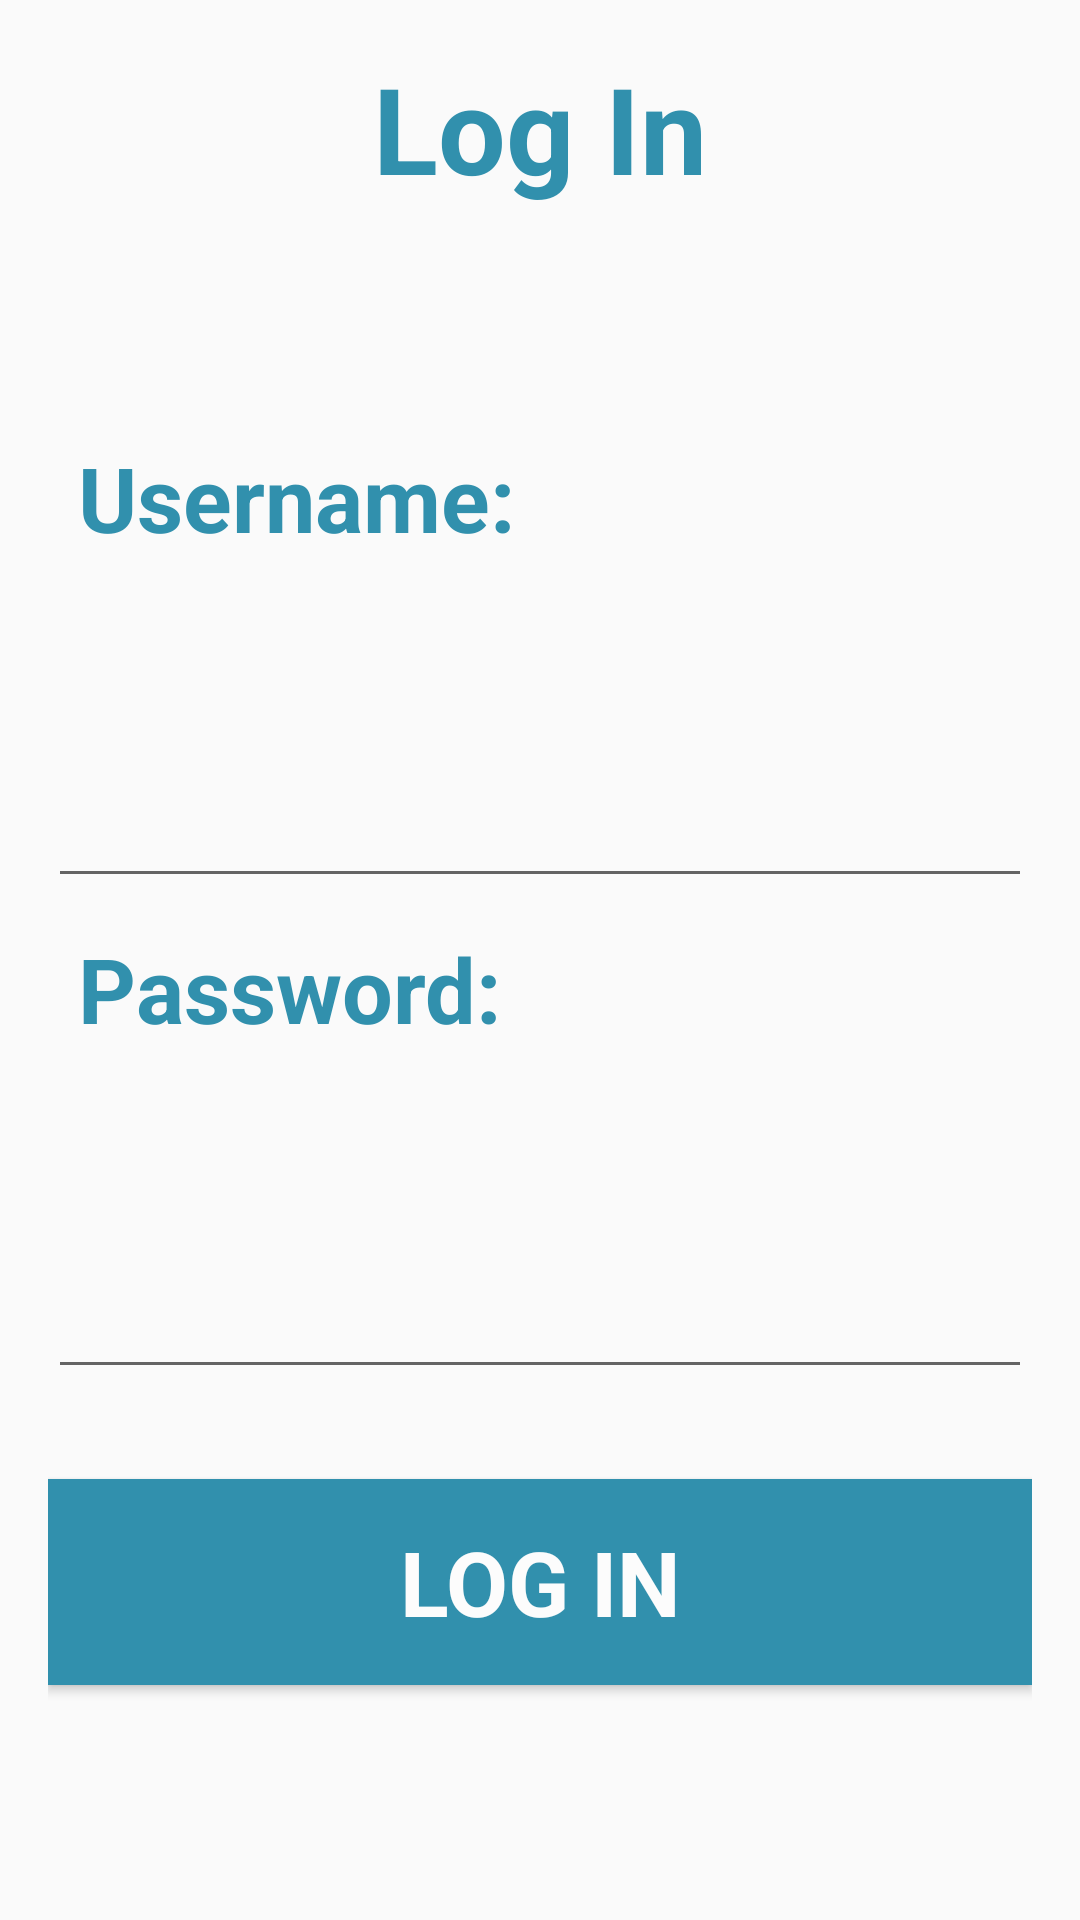

Produce the Android XML layout that renders to this screen, including the resource entries it uses.
<!-- AndroidManifest.xml: application theme AppTheme -->
<!-- res/layout/activity_log_in.xml -->
<?xml version="1.0" encoding="utf-8"?>

<LinearLayout xmlns:android="http://schemas.android.com/apk/res/android"
    xmlns:tools="http://schemas.android.com/tools"
    android:layout_width="match_parent"
    android:layout_height="match_parent"
    android:paddingBottom="@dimen/activity_vertical_margin"
    android:paddingLeft="@dimen/activity_horizontal_margin"
    android:paddingRight="@dimen/activity_horizontal_margin"
    android:paddingTop="@dimen/activity_vertical_margin"
    android:orientation="vertical"
    android:weightSum="6"
    tools:context="auw.imta.destressit.LogIn">
    <TextView
        android:layout_width="wrap_content"
        android:layout_height="wrap_content"
        android:textSize="40dp"
        android:layout_weight="1"
        android:fontFamily="roboto_thin"
        android:textStyle="bold"
        android:textColor="#3190AD"
        android:layout_marginBottom="25dp"
        android:textAppearance="?android:attr/textAppearanceMedium"
        android:text="Log In"
        android:id="@+id/textView"
        android:layout_gravity="center_horizontal" />

    <TextView
        android:layout_width="wrap_content"
        android:layout_height="wrap_content"
        android:layout_margin="10dp"
        android:layout_weight="1"
        android:textStyle="bold"
        android:fontFamily="roboto_thin"
        android:textColor="#3190AD"
        android:text="Username:"
        android:textSize="30dp"
        android:id="@+id/textView2" />

    <EditText
        android:layout_width="match_parent"
        android:layout_height="wrap_content"
        android:layout_weight=".5"
        android:id="@+id/user_name"/>

    <TextView
        android:layout_width="wrap_content"
        android:layout_height="wrap_content"
        android:layout_margin="10dp"
        android:layout_weight="1"
        android:textStyle="bold"
        android:fontFamily="roboto_thin"
        android:textColor="#3190AD"
        android:text="Password:"
        android:textSize="30dp"
        android:id="@+id/textView4" />

    <EditText
        android:layout_width="match_parent"
        android:layout_height="wrap_content"
        android:layout_weight=".5"
        android:id="@+id/login_password"/>

    <Button
        android:layout_width="match_parent"
        android:fontFamily="roboto_thin"
        android:textColor="#FCFCFC"
        android:textStyle="bold"
        android:background="#3190AD"
        android:layout_height="wrap_content"
        android:text="Log In"
        android:id="@+id/login"
        android:textSize="30dp"
        android:layout_marginTop="30dp"
        android:layout_gravity="center_horizontal"
        android:layout_weight=".5" />




</LinearLayout>
<!-- resources referenced by this layout -->
<resources>
  <dimen name="activity_horizontal_margin">16dp</dimen>
  <dimen name="activity_vertical_margin">16dp</dimen>
  <style name="AppTheme" parent="Theme.AppCompat.Light.DarkActionBar">
          
          <item name="colorPrimary">#3190AD</item>
          <item name="colorPrimaryDark">#164F61</item>
          <item name="colorAccent">#C64BD1</item>
      </style>
</resources>
